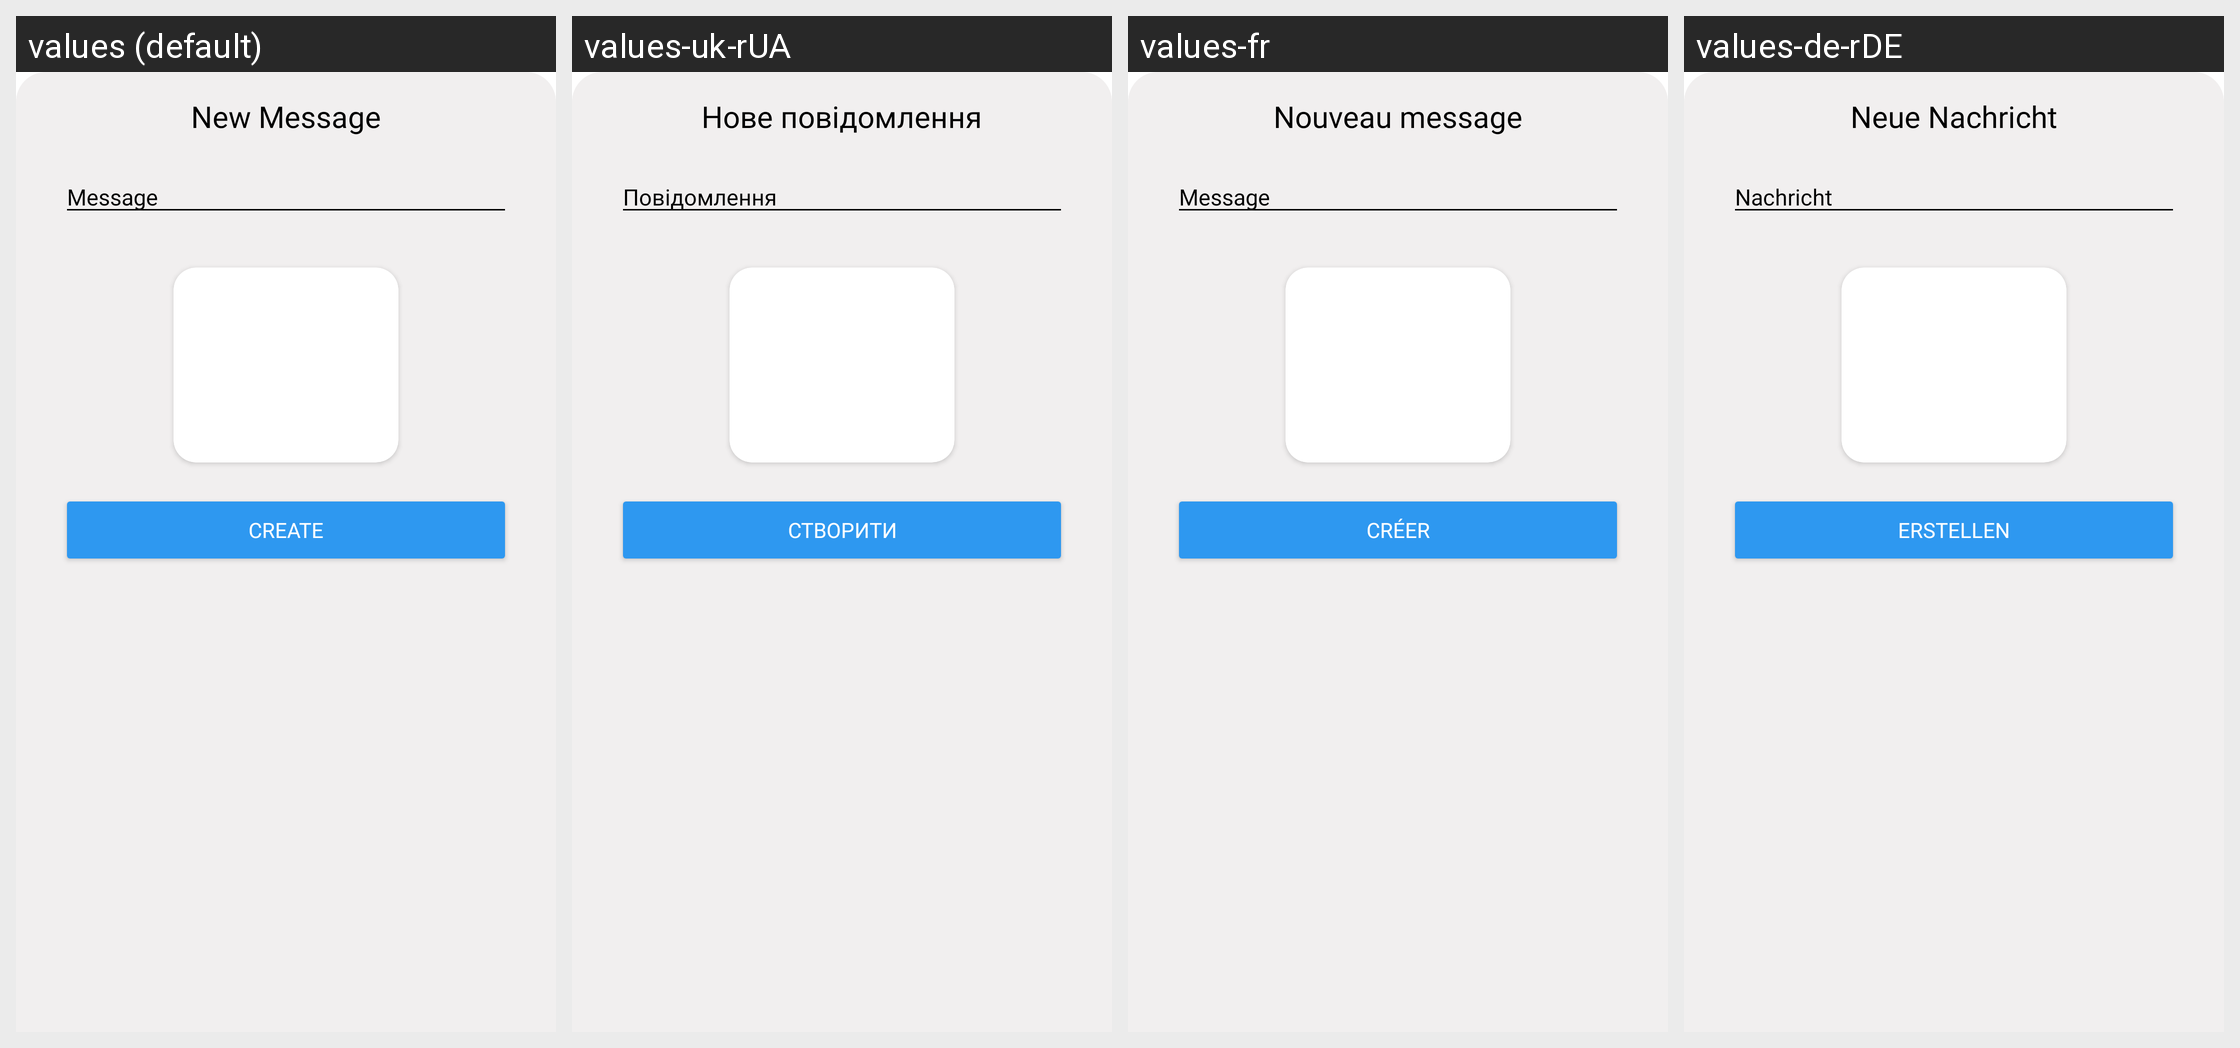

Translations of the strings shown on this Android screen, per locale in the grid:
Android screen res/layout/fragment_add_message.xml rendered under 4 locales, left to right: values (default), values-uk-rUA, values-fr, values-de-rDE. Device: Nexus 5 (rendered at 1080×1920; each locale shown at half size, 540×960, under a caption strip naming it); theme Theme.ProtectU.
Other locales in the repository, not shown: values-pt.
Strings drawn on this screen, with the default value and each locale's value (text and hints the layout hard-codes, and strings that could not be matched under every locale, appear in the picture but are not listed):

newMessage
  values: New Message
  values-uk-rUA: Нове повідомлення
  values-fr: Nouveau message
  values-de-rDE: Neue Nachricht

message
  values: Message
  values-uk-rUA: Повідомлення
  values-fr: Message
  values-de-rDE: Nachricht

Create
  values: Create
  values-uk-rUA: Створити
  values-fr: Créer
  values-de-rDE: Erstellen
